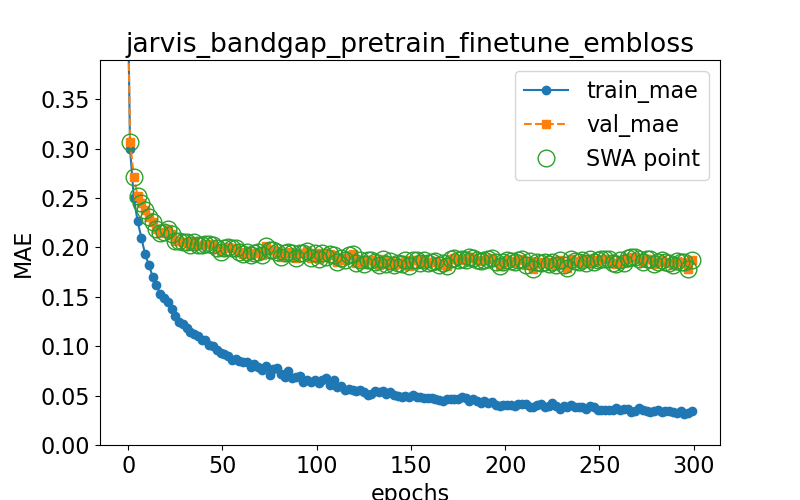

Source data for this figure (header and first rows):
epoch, train loss, val loss, swa
0.0, 0.4329, 0.431, n
1.0, 0.2995, 0.3071, y
3.0, 0.2498, 0.2712, y
5.0, 0.2263, 0.252, y
7.0, 0.2095, 0.2445, y
9.0, 0.193, 0.2377, y
11.0, 0.182, 0.2311, y
13.0, 0.1702, 0.2252, y
15.0, 0.1615, 0.2186, y
17.0, 0.1528, 0.2149, y
19.0, 0.1484, 0.2156, y
21.0, 0.1447, 0.2182, y
23.0, 0.138, 0.2133, y
25.0, 0.1303, 0.2061, y
27.0, 0.1249, 0.2067, y
29.0, 0.1221, 0.2052, y
31.0, 0.118, 0.2058, y
33.0, 0.1141, 0.2021, y
35.0, 0.1127, 0.2051, y
37.0, 0.1099, 0.2028, y
39.0, 0.1062, 0.2024, y
41.0, 0.1062, 0.2034, y
43.0, 0.1013, 0.2033, y
45.0, 0.1006, 0.2023, y
47.0, 0.09651, 0.1989, y
49.0, 0.09285, 0.1955, y
51.0, 0.09209, 0.1993, y
53.0, 0.09033, 0.2006, y
55.0, 0.08606, 0.1995, y
57.0, 0.08743, 0.1994, y
59.0, 0.08495, 0.1957, y
61.0, 0.08393, 0.1937, y
63.0, 0.08352, 0.1956, y
65.0, 0.07913, 0.1927, y
67.0, 0.08155, 0.1948, y
69.0, 0.07847, 0.195, y
71.0, 0.07544, 0.1924, y
73.0, 0.08005, 0.2012, y
75.0, 0.07126, 0.1969, y
77.0, 0.07718, 0.1977, y
79.0, 0.07756, 0.1957, y
81.0, 0.07181, 0.1904, y
83.0, 0.06927, 0.194, y
85.0, 0.07447, 0.195, y
87.0, 0.06777, 0.1942, y
89.0, 0.06909, 0.1893, y
91.0, 0.06944, 0.194, y
93.0, 0.06376, 0.1948, y
95.0, 0.06609, 0.1961, y
97.0, 0.06369, 0.1891, y
99.0, 0.06566, 0.194, y
101.0, 0.06223, 0.1883, y
103.0, 0.06554, 0.1938, y
105.0, 0.06769, 0.1906, y
107.0, 0.06058, 0.1928, y
109.0, 0.06582, 0.1922, y
111.0, 0.05858, 0.1855, y
113.0, 0.06017, 0.1895, y
115.0, 0.05593, 0.187, y
117.0, 0.05672, 0.1923, y
... 91 more rows
